The GitHub repository toast-ceo/CNN-Based-Crosswalk-Pedestrian-Situation-Recognition-System-Using-Mask-R-CNN-and-CDA contains a labelled image folder "Experiment II" with 2 categories: danger outside crosswalk, safety inside crosswalk. Examples follow, each with its label.

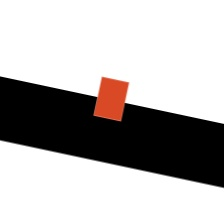
Label: safety inside crosswalk

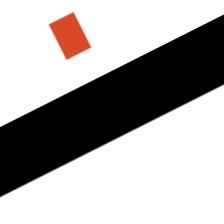
Label: danger outside crosswalk

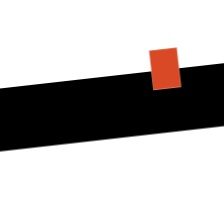
Label: safety inside crosswalk

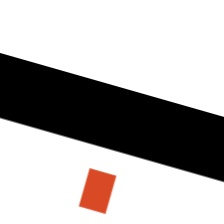
Label: danger outside crosswalk

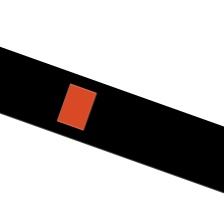
Label: safety inside crosswalk

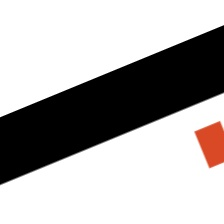
Label: danger outside crosswalk
